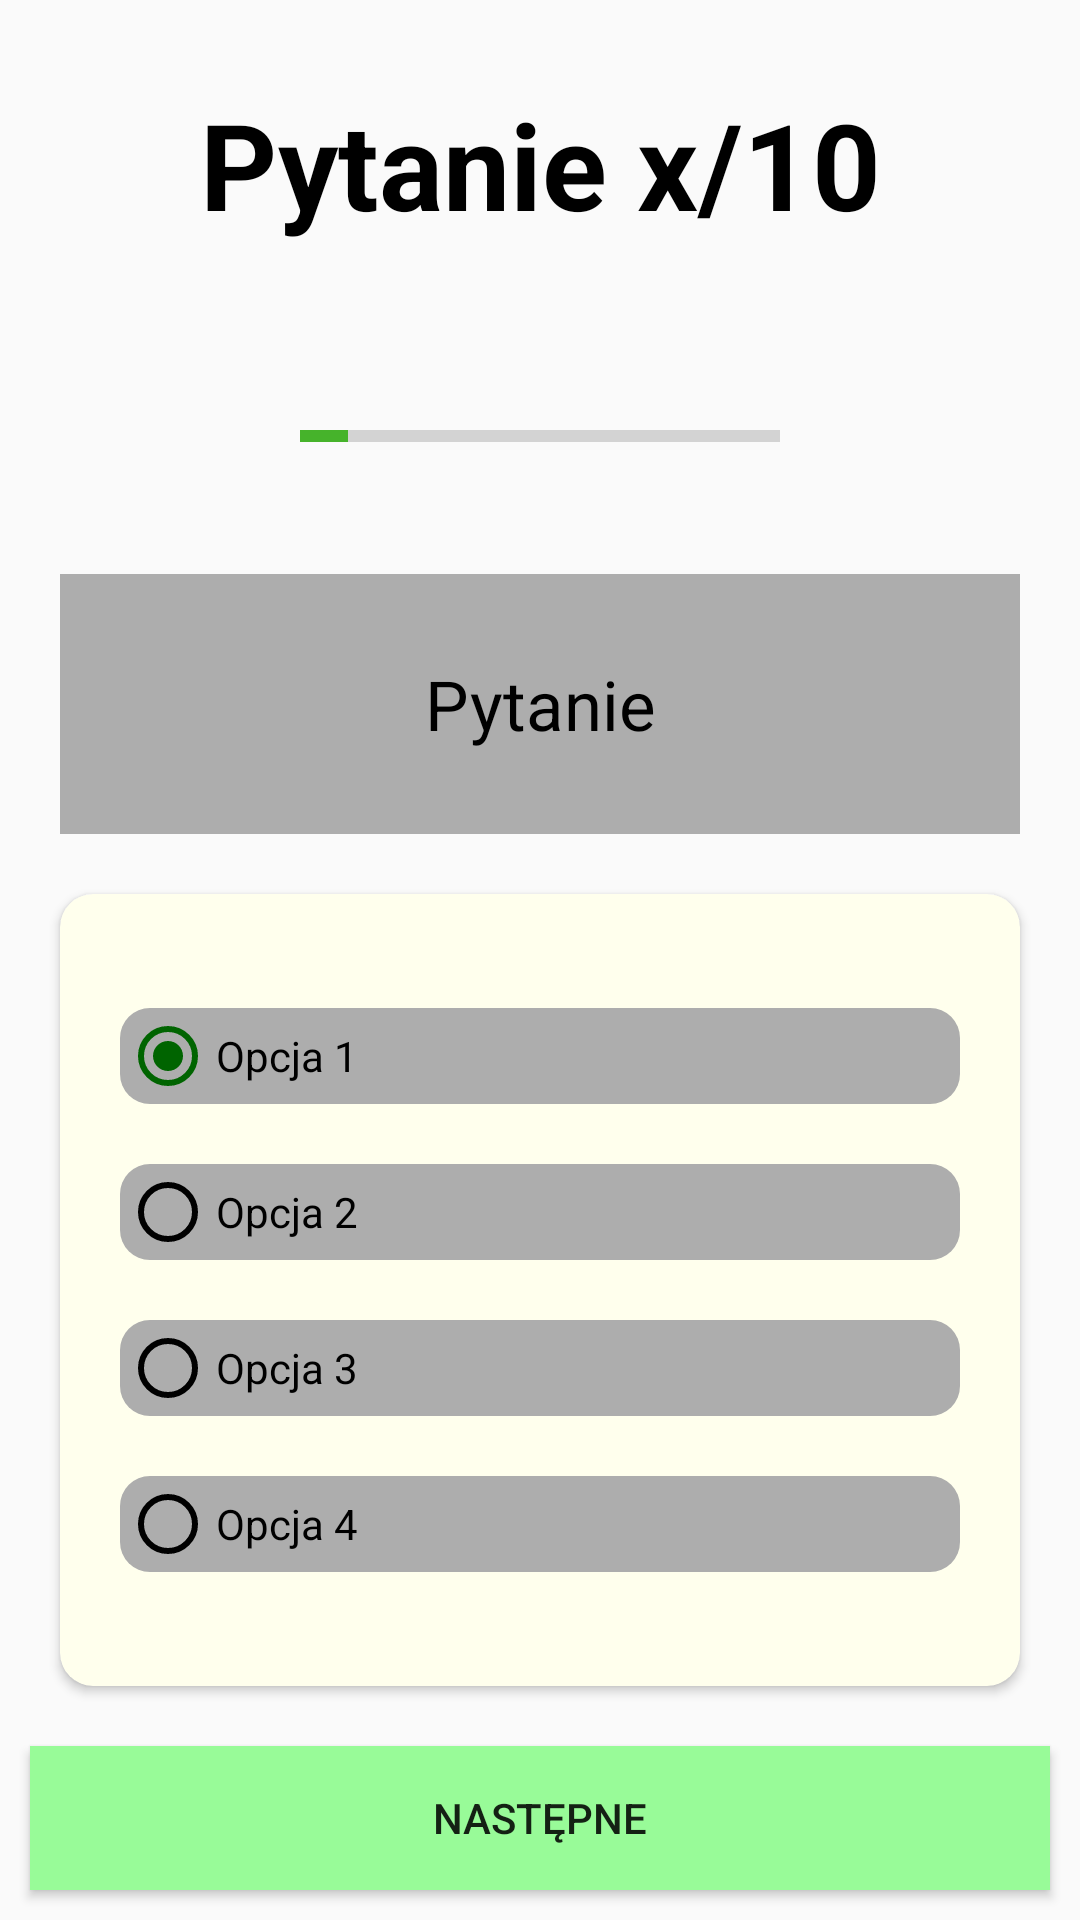

Layout XML and referenced resources for this Android screen:
<!-- AndroidManifest.xml: application theme Theme.Lista1 -->
<!-- res/layout/activity_main.xml -->
<?xml version="1.0" encoding="utf-8"?>
<LinearLayout xmlns:android="http://schemas.android.com/apk/res/android"
    xmlns:tools="http://schemas.android.com/tools"
    xmlns:app="http://schemas.android.com/apk/res-auto"
    android:layout_width="match_parent"
    android:layout_height="match_parent"
    android:orientation="vertical"
    tools:context=".MainActivity">

    <TextView
        android:id="@+id/questNum"
        android:layout_width="match_parent"
        android:layout_height="wrap_content"
        android:layout_weight="1"
        android:layout_marginHorizontal="10dp"
        android:gravity="center"
        android:text="Pytanie x/10"
        android:textSize="40sp"
        android:textStyle="bold"
        android:textColor="@color/black"/>

    <ProgressBar
        android:id="@+id/progress"
        style="@android:style/Widget.Material.ProgressBar.Horizontal"
        android:theme="@style/ProgressBarStyle"
        android:layout_width="match_parent"
        android:layout_height="wrap_content"
        android:layout_gravity="center"
        android:layout_marginHorizontal="100dp"
        android:layout_weight="1"
        android:progress="10" />

    <TextView
        android:id="@+id/question"
        android:layout_width="match_parent"
        android:layout_height="wrap_content"
        android:layout_weight="1"
        android:layout_marginHorizontal="20dp"
        android:layout_marginVertical="10dp"
        android:background="@color/LightGrey"
        android:text="Pytanie"
        android:textAlignment="center"
        android:textColor="@color/black"
        android:textSize="23dp"
        android:gravity="center"
        android:textStyle="normal" />

    <androidx.cardview.widget.CardView
        android:id="@+id/card_view"
        android:layout_width="match_parent"
        android:layout_height="wrap_content"
        android:layout_gravity="center"
        android:layout_weight="1"
        android:layout_marginVertical="10dp"
        android:layout_marginHorizontal="20dp"
        app:cardBackgroundColor="@color/LightYellow"
        app:cardCornerRadius="11dp">

        <RadioGroup
            android:id="@+id/radioGroup"
            android:layout_width="match_parent"
            android:layout_height="wrap_content"
            android:layout_marginHorizontal="10dp"
            android:layout_gravity="center"
            android:orientation="vertical">

            <RadioButton
                android:id="@+id/radioButton1"
                android:layout_width="match_parent"
                android:layout_height="wrap_content"
                android:layout_weight="1"
                android:background="@drawable/rounded_corner"
                android:layout_margin="10dp"
                app:buttonTint="@drawable/selected_radio_button"
                android:checked="true"
                android:text="Opcja 1" />

            <RadioButton
                android:id="@+id/radioButton2"
                android:layout_width="match_parent"
                android:layout_height="wrap_content"
                android:layout_weight="1"
                android:background="@drawable/rounded_corner"
                android:layout_margin="10dp"
                app:buttonTint="@drawable/selected_radio_button"
                android:text="Opcja 2" />

            <RadioButton
                android:id="@+id/radioButton3"
                android:layout_width="match_parent"
                android:layout_height="wrap_content"
                android:layout_weight="1"
                android:background="@drawable/rounded_corner"
                android:layout_margin="10dp"
                app:buttonTint="@drawable/selected_radio_button"
                android:text="Opcja 3" />

            <RadioButton
                android:id="@+id/radioButton4"
                android:layout_width="match_parent"
                android:layout_height="wrap_content"
                android:layout_weight="1"
                android:background="@drawable/rounded_corner"
                android:layout_margin="10dp"
                app:buttonTint="@drawable/selected_radio_button"
                android:text="Opcja 4" />
        </RadioGroup>

    </androidx.cardview.widget.CardView>

    <Button
        android:id="@+id/button"
        android:layout_width="match_parent"
        android:layout_height="wrap_content"
        android:layout_weight="0"
        android:layout_margin="10dp"
        android:background="@drawable/button_color"
        android:text="Następne" />

</LinearLayout>
<!-- resources referenced by this layout -->
<resources>
  <color name="LightGrey">#adadad</color>
  <color name="LightYellow">#FFFFED</color>
  <color name="black">#FF000000</color>
  <!-- drawable button_color (drawable) -->
  <?xml version="1.0" encoding="utf-8"?>
  <shape android:shape="rectangle" xmlns:android="http://schemas.android.com/apk/res/android">
          <solid android:color="@color/palegreen"/>
  </shape>
  <!-- drawable rounded_corner (drawable) -->
  <selector xmlns:android="http://schemas.android.com/apk/res/android">
      <item>
          <shape android:shape="rectangle" android:layout_weight="1">
              <corners android:radius="10dp" />
              <solid android:color="@color/LightGrey" />
          </shape>
      </item>
  </selector>
  <!-- drawable selected_radio_button (drawable) -->
  <selector xmlns:android="http://schemas.android.com/apk/res/android">
      <item android:state_checked="true" android:color="@color/green" />
      <item android:color="@color/black" />
  </selector>
  <style name="ProgressBarStyle">
          <item name="colorAccent">@color/LightGreen</item>
      </style>
  <style name="Theme.Lista1" parent="Base.Theme.Lista1" />
  <color name="palegreen">#98FB98</color>
  <color name="green">#006400</color>
  <color name="LightGreen">#46b32b</color>
  <style name="Base.Theme.Lista1" parent="Theme.AppCompat.Light.NoActionBar">
          
          
      </style>
</resources>
